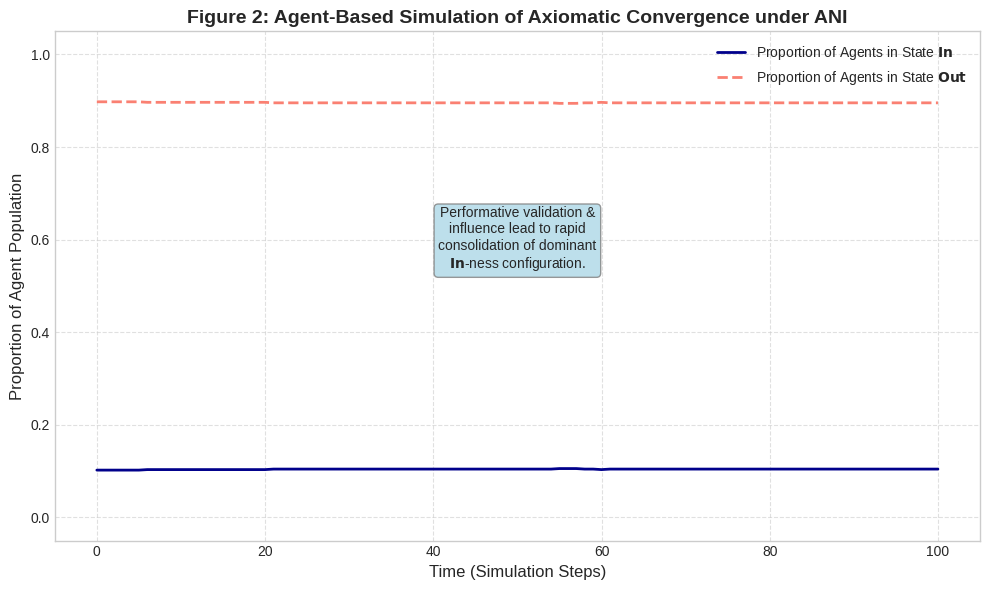

Write Python code to recreate this figure.
import matplotlib.pyplot as plt
import numpy as np

# --- Simulation Parameters ---
grid_size = 30 # Size of the agent grid (N x N)
n_steps = 100 # Number of simulation steps
initial_in_fraction = 0.1 # Initial fraction of agents in state 'In' (1)
influence_strength = 0.3 # Probability of adopting neighbor's state

# --- Initialization ---
# States: 0 = Out, 1 = In
grid = np.random.choice([0, 1], size=(grid_size, grid_size),
                        p=[1 - initial_in_fraction, initial_in_fraction])
in_proportion_history = [np.mean(grid)]

# --- Simulation Loop ---
for step in range(n_steps):
    # Select a random agent
    x, y = np.random.randint(0, grid_size, 2)
    agent_state = grid[x, y]

    # Select a random neighbor (von Neumann neighborhood, periodic boundaries)
    neighbors = [
        grid[(x + 1) % grid_size, y], grid[(x - 1) % grid_size, y],
        grid[x, (y + 1) % grid_size], grid[x, (y - 1) % grid_size]
    ]
    neighbor_state = np.random.choice(neighbors)

    # Influence/Validation Rule (simplified):
    # Agent adopts neighbor's state with probability influence_strength if different
    if agent_state != neighbor_state:
        if np.random.rand() < influence_strength:
            grid[x, y] = neighbor_state

    # Record proportion of 'In' state
    in_proportion_history.append(np.mean(grid))

# --- Plotting ---
plt.style.use('seaborn-v0_8-whitegrid')
fig, ax = plt.subplots(figsize=(10, 6))

time = np.arange(n_steps + 1)
ax.plot(time, in_proportion_history, label='Proportion of Agents in State $\mathbf{In}$', color='darkblue', linewidth=2)
ax.plot(time, 1 - np.array(in_proportion_history), label='Proportion of Agents in State $\mathbf{Out}$', color='salmon', linestyle='--', linewidth=2)

# --- Labels and Title ---
ax.set_xlabel('Time (Simulation Steps)', fontsize=12)
ax.set_ylabel('Proportion of Agent Population', fontsize=12)
ax.set_ylim(-0.05, 1.05)
ax.set_title('Figure 2: Agent-Based Simulation of Axiomatic Convergence under ANI', fontsize=14, fontweight='bold')
ax.legend(fontsize=10)
ax.grid(True, linestyle='--', alpha=0.6)

# Add annotation about the process
ax.text(n_steps * 0.5, 0.6,
        'Performative validation &\ninfluence lead to rapid\nconsolidation of dominant\n$\mathbf{In}$-ness configuration.',
        ha='center', va='center', fontsize=10,
        bbox=dict(boxstyle="round,pad=0.3", fc="lightblue", ec="gray", alpha=0.8))

plt.tight_layout()
plt.savefig('ani_figure2_abm_convergence.png', dpi=300)
plt.show()